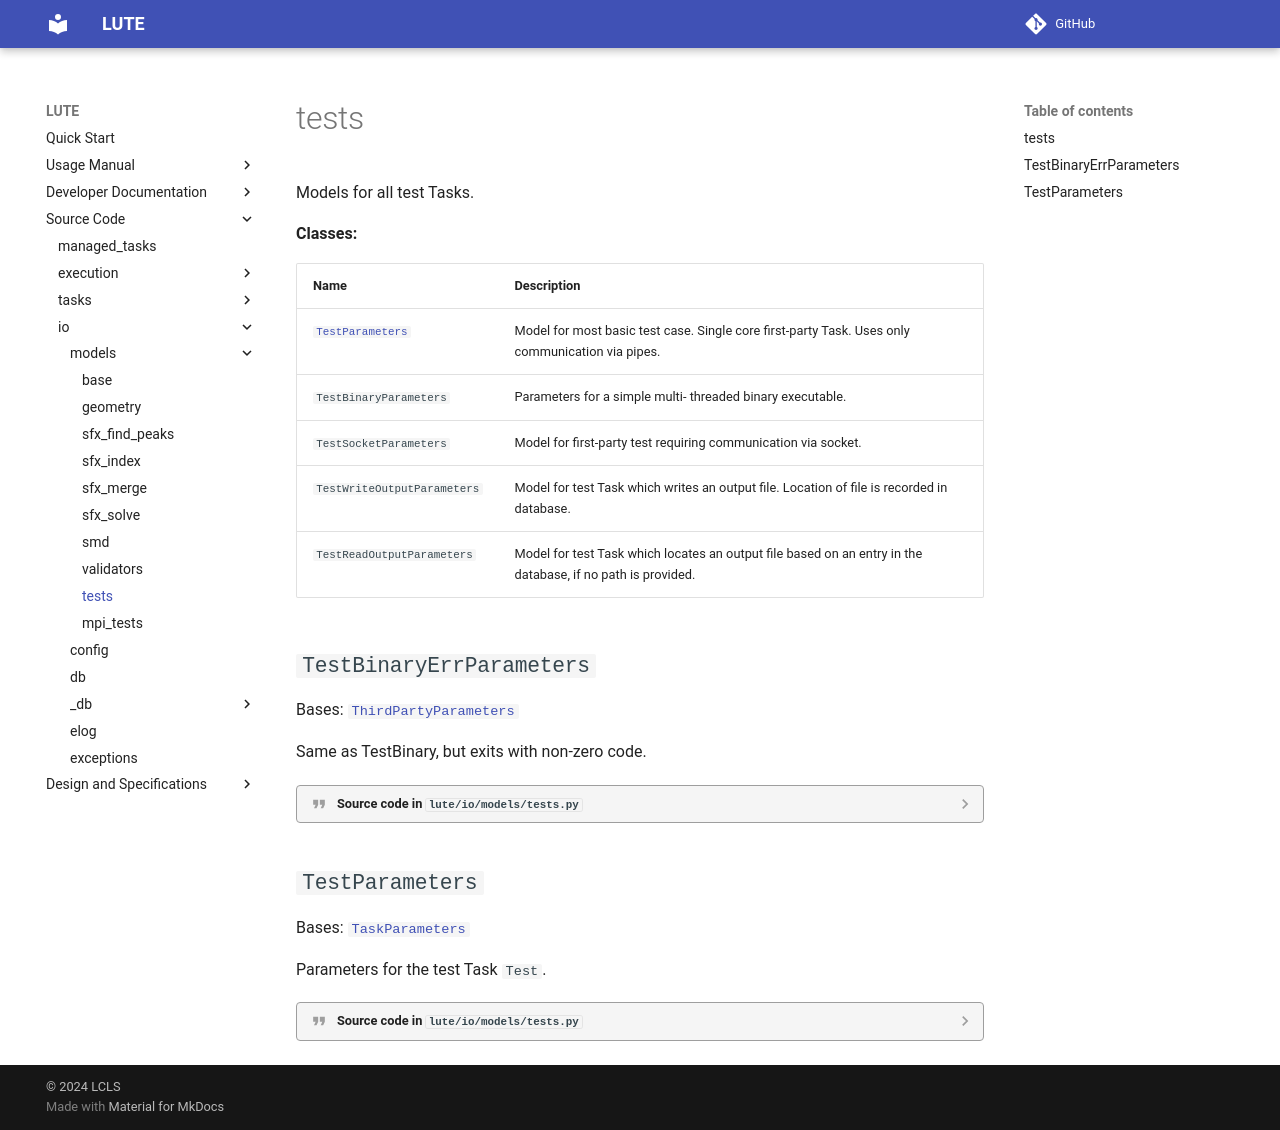

repository: valmar/lute · page: dev/source/io/models/tests/index.html · generator: mkdocs

::: io.models.tests
